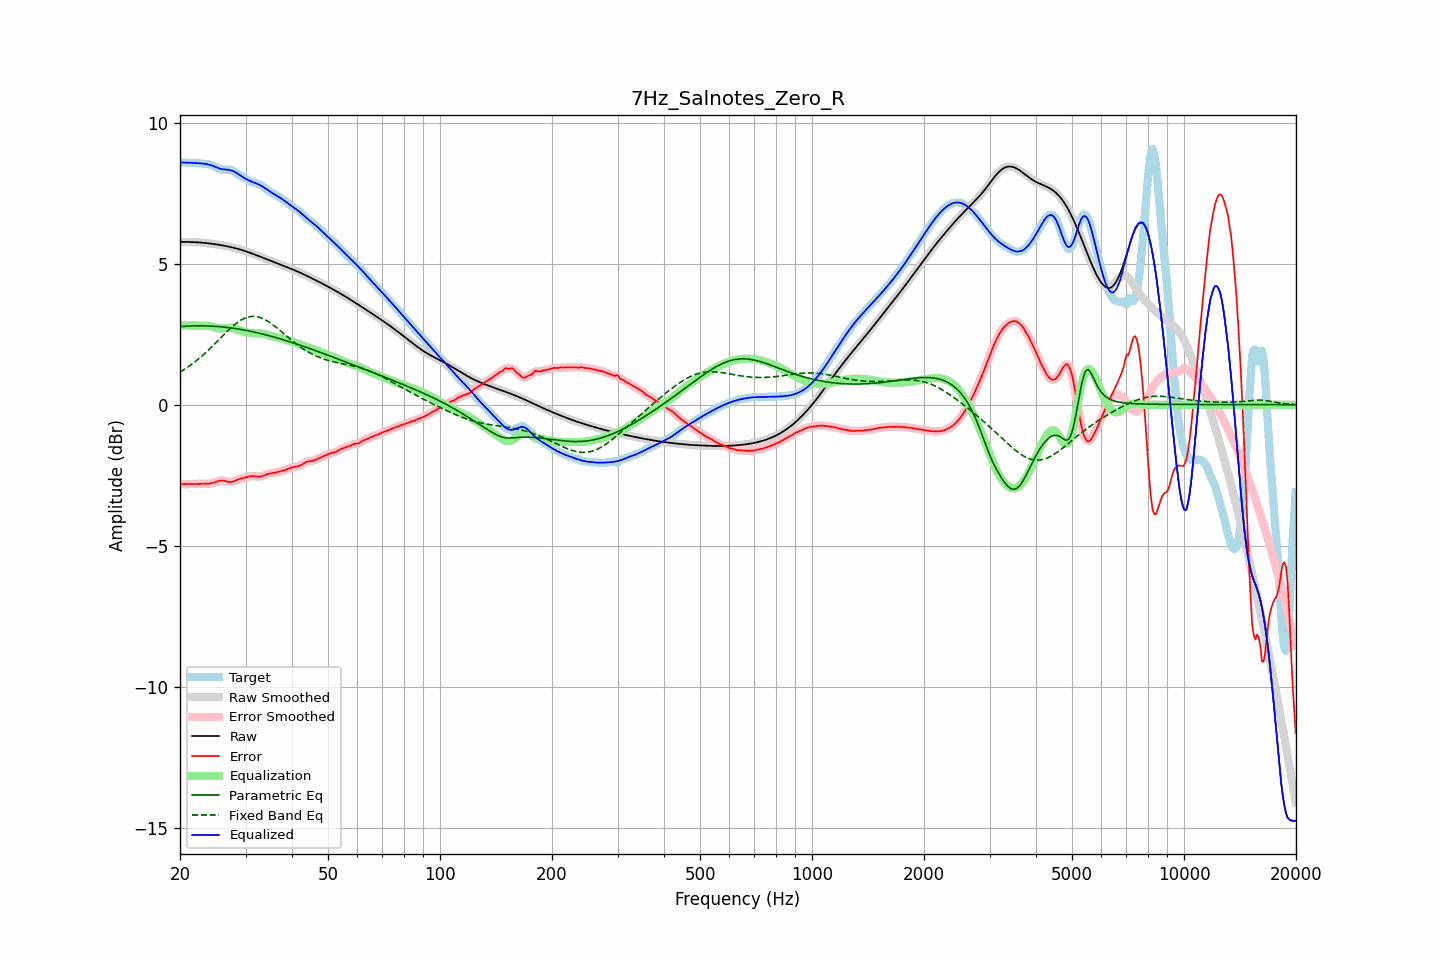

Data behind this chart, as committed beside it:
frequency, raw, error, smoothed, error_smoothed, equalization, parametric_eq, fixed_band_eq, equalized_raw, equalized_smoothed, target
20.00, 5.77, -2.82, 5.77, -2.82, 2.82, 2.77, 1.16, 8.59, 8.59, 8.59
20.20, 5.77, -2.82, 5.77, -2.82, 2.82, 2.77, 1.19, 8.59, 8.59, 8.59
20.40, 5.77, -2.82, 5.77, -2.82, 2.82, 2.78, 1.23, 8.59, 8.59, 8.59
20.61, 5.77, -2.82, 5.77, -2.82, 2.82, 2.78, 1.26, 8.59, 8.59, 8.59
20.81, 5.77, -2.81, 5.77, -2.81, 2.81, 2.79, 1.30, 8.59, 8.59, 8.59
21.02, 5.77, -2.81, 5.77, -2.81, 2.81, 2.79, 1.34, 8.59, 8.59, 8.59
21.23, 5.77, -2.81, 5.77, -2.81, 2.81, 2.79, 1.38, 8.58, 8.58, 8.58
21.44, 5.77, -2.81, 5.77, -2.81, 2.81, 2.79, 1.42, 8.58, 8.58, 8.58
21.66, 5.77, -2.81, 5.77, -2.81, 2.81, 2.80, 1.47, 8.58, 8.58, 8.58
21.87, 5.77, -2.81, 5.77, -2.81, 2.81, 2.80, 1.51, 8.58, 8.58, 8.58
22.09, 5.76, -2.81, 5.76, -2.81, 2.81, 2.80, 1.55, 8.57, 8.57, 8.57
22.31, 5.76, -2.81, 5.76, -2.81, 2.81, 2.80, 1.60, 8.57, 8.57, 8.57
22.54, 5.76, -2.81, 5.76, -2.81, 2.81, 2.80, 1.65, 8.56, 8.56, 8.56
22.76, 5.75, -2.81, 5.75, -2.81, 2.81, 2.80, 1.70, 8.56, 8.56, 8.56
22.99, 5.75, -2.80, 5.75, -2.81, 2.81, 2.80, 1.75, 8.56, 8.56, 8.55
23.22, 5.74, -2.80, 5.74, -2.80, 2.81, 2.80, 1.80, 8.55, 8.55, 8.55
23.45, 5.74, -2.80, 5.74, -2.80, 2.80, 2.80, 1.85, 8.54, 8.54, 8.54
23.69, 5.73, -2.80, 5.73, -2.80, 2.80, 2.79, 1.90, 8.53, 8.53, 8.53
23.92, 5.72, -2.80, 5.72, -2.80, 2.79, 2.79, 1.96, 8.52, 8.52, 8.52
24.16, 5.72, -2.79, 5.72, -2.79, 2.78, 2.79, 2.01, 8.50, 8.50, 8.51
24.40, 5.71, -2.78, 5.71, -2.78, 2.77, 2.79, 2.07, 8.48, 8.48, 8.49
24.65, 5.70, -2.76, 5.70, -2.76, 2.76, 2.78, 2.12, 8.46, 8.46, 8.47
24.89, 5.69, -2.74, 5.69, -2.74, 2.74, 2.78, 2.18, 8.43, 8.43, 8.44
25.14, 5.69, -2.72, 5.69, -2.72, 2.72, 2.78, 2.24, 8.41, 8.41, 8.41
25.39, 5.68, -2.70, 5.68, -2.70, 2.71, 2.77, 2.30, 8.39, 8.39, 8.38
25.65, 5.67, -2.69, 5.67, -2.69, 2.70, 2.77, 2.35, 8.37, 8.37, 8.36
25.91, 5.66, -2.69, 5.66, -2.69, 2.70, 2.76, 2.41, 8.36, 8.36, 8.34
26.16, 5.65, -2.69, 5.65, -2.69, 2.70, 2.76, 2.47, 8.35, 8.35, 8.34
26.43, 5.64, -2.70, 5.64, -2.70, 2.71, 2.75, 2.53, 8.35, 8.35, 8.34
26.69, 5.62, -2.72, 5.62, -2.72, 2.72, 2.74, 2.58, 8.34, 8.34, 8.34
26.96, 5.61, -2.73, 5.61, -2.73, 2.72, 2.74, 2.64, 8.34, 8.33, 8.35
27.23, 5.60, -2.74, 5.60, -2.74, 2.72, 2.73, 2.69, 8.32, 8.32, 8.34
27.50, 5.59, -2.74, 5.59, -2.74, 2.72, 2.72, 2.74, 8.31, 8.31, 8.32
27.77, 5.57, -2.72, 5.57, -2.72, 2.71, 2.71, 2.79, 8.29, 8.29, 8.30
28.05, 5.56, -2.70, 5.56, -2.70, 2.70, 2.71, 2.84, 8.26, 8.26, 8.26
28.33, 5.55, -2.68, 5.55, -2.68, 2.68, 2.70, 2.88, 8.23, 8.23, 8.22
28.62, 5.53, -2.65, 5.53, -2.65, 2.66, 2.69, 2.93, 8.19, 8.19, 8.18
28.90, 5.51, -2.63, 5.51, -2.63, 2.64, 2.68, 2.97, 8.16, 8.16, 8.15
29.19, 5.50, -2.62, 5.50, -2.62, 2.62, 2.67, 3.00, 8.12, 8.12, 8.11
29.48, 5.48, -2.61, 5.48, -2.60, 2.60, 2.66, 3.03, 8.08, 8.08, 8.08
29.78, 5.46, -2.59, 5.46, -2.59, 2.58, 2.65, 3.06, 8.05, 8.05, 8.05
30.08, 5.44, -2.58, 5.44, -2.57, 2.57, 2.64, 3.08, 8.01, 8.01, 8.02
30.38, 5.42, -2.56, 5.42, -2.56, 2.56, 2.63, 3.11, 7.98, 7.98, 7.98
30.68, 5.40, -2.54, 5.40, -2.54, 2.55, 2.62, 3.12, 7.95, 7.95, 7.94
30.99, 5.38, -2.53, 5.38, -2.53, 2.54, 2.60, 3.13, 7.93, 7.93, 7.91
31.30, 5.36, -2.53, 5.36, -2.53, 2.54, 2.59, 3.13, 7.90, 7.90, 7.89
31.61, 5.34, -2.53, 5.34, -2.53, 2.54, 2.58, 3.14, 7.88, 7.88, 7.87
31.93, 5.32, -2.54, 5.32, -2.54, 2.54, 2.57, 3.13, 7.86, 7.86, 7.86
32.24, 5.30, -2.55, 5.30, -2.55, 2.54, 2.55, 3.12, 7.84, 7.84, 7.84
32.57, 5.27, -2.55, 5.27, -2.55, 2.54, 2.54, 3.11, 7.81, 7.81, 7.83
32.89, 5.25, -2.55, 5.25, -2.55, 2.53, 2.53, 3.09, 7.78, 7.78, 7.80
33.22, 5.23, -2.53, 5.23, -2.53, 2.52, 2.51, 3.07, 7.75, 7.75, 7.76
33.55, 5.21, -2.52, 5.21, -2.51, 2.51, 2.50, 3.05, 7.72, 7.72, 7.72
33.89, 5.18, -2.49, 5.18, -2.49, 2.50, 2.49, 3.02, 7.68, 7.68, 7.68
34.23, 5.16, -2.47, 5.16, -2.47, 2.48, 2.47, 2.98, 7.64, 7.64, 7.63
34.57, 5.14, -2.45, 5.14, -2.45, 2.46, 2.46, 2.95, 7.60, 7.60, 7.59
34.92, 5.12, -2.44, 5.12, -2.44, 2.45, 2.44, 2.91, 7.56, 7.56, 7.55
35.27, 5.09, -2.43, 5.09, -2.43, 2.43, 2.43, 2.87, 7.52, 7.52, 7.52
35.62, 5.07, -2.42, 5.07, -2.42, 2.42, 2.41, 2.83, 7.49, 7.49, 7.49
35.97, 5.05, -2.41, 5.05, -2.41, 2.40, 2.39, 2.78, 7.46, 7.46, 7.46
... 635 more rows
